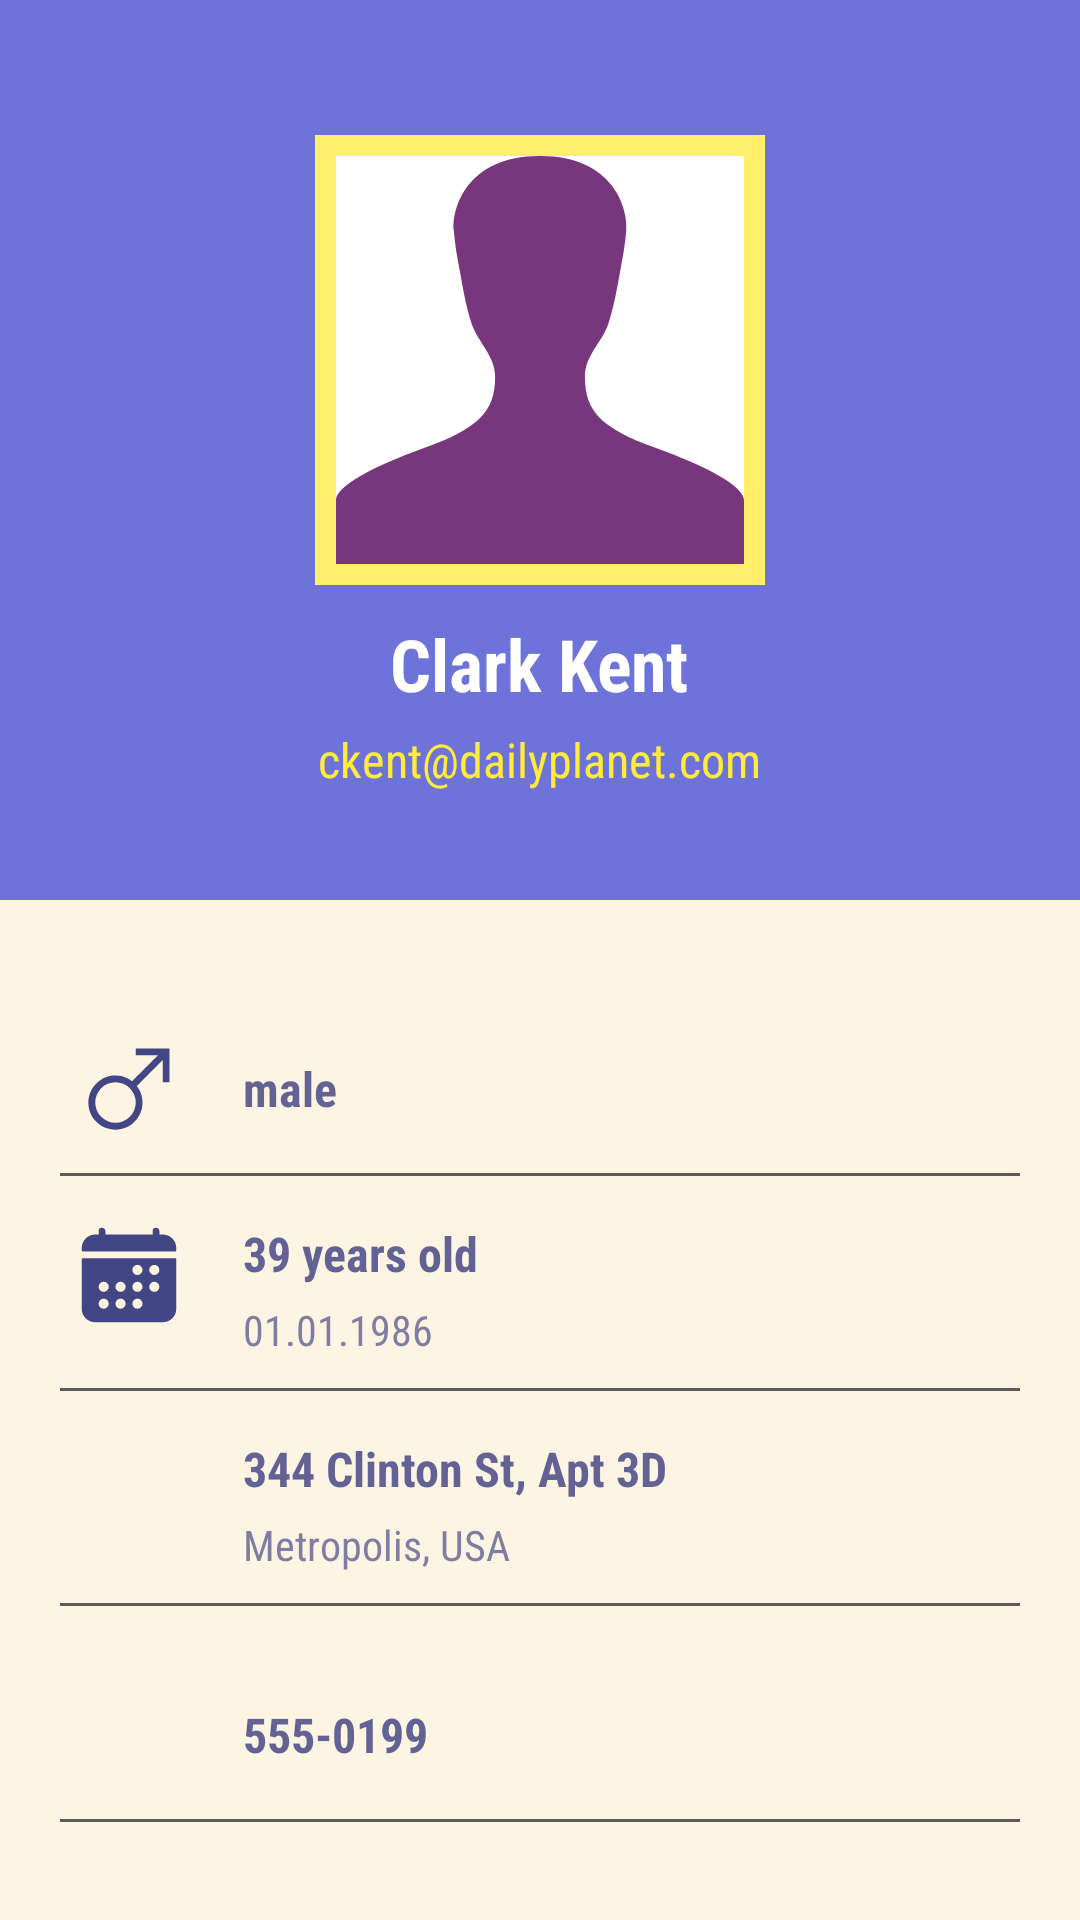

Write the Android layout XML for this screen, with the resource values it uses.
<!-- AndroidManifest.xml: application theme Theme.ShiftApp -->
<!-- res/layout/activity_profile.xml -->
<?xml version="1.0" encoding="utf-8"?>
<LinearLayout xmlns:android="http://schemas.android.com/apk/res/android"
    xmlns:app="http://schemas.android.com/apk/res-auto"
    android:layout_width="match_parent"
    android:layout_height="match_parent"
    android:orientation="vertical"
    android:background="@color/background">

    <LinearLayout
        android:layout_width="match_parent"
        android:layout_height="300dp"
        android:background="@color/header_card_bg"
        android:orientation="vertical">

        <ImageView
            android:id="@+id/ivProfile"
            android:layout_width="150dp"
            android:layout_height="150dp"
            android:layout_gravity="center_horizontal"
            android:layout_marginTop="45dp"
            android:background="@drawable/profile_picture"
            android:scaleType="centerCrop"
            android:src="@drawable/ic_user" />

        <TextView
            android:id="@+id/tvName"
            android:layout_width="wrap_content"
            android:layout_height="wrap_content"
            android:layout_gravity="center_horizontal"
            android:layout_marginTop="10dp"
            android:text="Clark Kent"
            android:textColor="@color/profile_name_text"
            android:textSize="24sp"
            android:textStyle="bold"
            android:fontFamily="sans-serif-condensed"/>

        <TextView
            android:id="@+id/tvEmail"
            android:layout_width="wrap_content"
            android:layout_height="wrap_content"
            android:layout_gravity="center_horizontal"
            android:layout_marginTop="5dp"
            android:clickable="true"
            android:text="ckent@dailyplanet.com"
            android:textColor="@color/profile_email_text"
            android:textSize="16sp"
            android:fontFamily="sans-serif-condensed"/>
    </LinearLayout>

    <LinearLayout
        android:layout_width="360dp"
        android:layout_height="wrap_content"
        android:layout_gravity="center"
        android:layout_marginTop="20dp"
        android:orientation="vertical">

        <LinearLayout
            android:layout_width="match_parent"
            android:layout_height="wrap_content"
            android:layout_marginTop="25dp"
            android:orientation="horizontal"
            android:paddingLeft="25dp">

            <ImageView
                android:id="@+id/ivGender"
                android:layout_width="36dp"
                android:layout_height="36dp"
                android:src="@drawable/ic_gender_male"
                app:tint="@color/profile_detail_icon" />

            <TextView
                android:id="@+id/tvGender"
                android:layout_width="wrap_content"
                android:layout_height="wrap_content"
                android:layout_gravity="center_vertical"
                android:paddingLeft="20dp"
                android:text="male"
                android:textColor="@color/detail_text_primary"
                android:textSize="16sp"
                android:textStyle="bold"
                android:fontFamily="sans-serif-condensed"/>
        </LinearLayout>

        <View
            android:layout_width="match_parent"
            android:layout_height="1dp"
            android:background="@color/profile_divider"
            android:layout_marginTop="10dp"
            android:layout_marginLeft="20dp"
            android:layout_marginRight="20dp"/>

        <LinearLayout
            android:layout_width="match_parent"
            android:layout_height="wrap_content"
            android:layout_marginTop="15dp"
            android:orientation="horizontal"
            android:paddingLeft="25dp">

            <ImageView
                android:layout_width="36dp"
                android:layout_height="36dp"
                android:src="@drawable/ic_dob_calendar"
                app:tint="@color/profile_detail_icon" />

            <LinearLayout
                android:layout_width="wrap_content"
                android:layout_height="wrap_content"
                android:layout_gravity="center_vertical"
                android:orientation="vertical"
                android:paddingLeft="20dp">

                <TextView
                    android:id="@+id/tvAge"
                    android:layout_width="wrap_content"
                    android:layout_height="wrap_content"
                    android:text="39 years old"
                    android:textColor="@color/detail_text_primary"
                    android:textSize="16sp"
                    android:textStyle="bold"
                    android:fontFamily="sans-serif-condensed"/>

                <TextView
                    android:id="@+id/tvDoB"
                    android:layout_width="wrap_content"
                    android:layout_height="wrap_content"
                    android:layout_marginTop="5dp"
                    android:text="01.01.1986"
                    android:textColor="@color/detail_text_secondary"
                    android:textSize="14sp"
                    android:fontFamily="sans-serif-condensed"/>
            </LinearLayout>
        </LinearLayout>

        <View
            android:layout_width="match_parent"
            android:layout_height="1dp"
            android:background="@color/profile_divider"
            android:layout_marginTop="10dp"
            android:layout_marginLeft="20dp"
            android:layout_marginRight="20dp"/>

        <LinearLayout
            android:layout_width="match_parent"
            android:layout_height="wrap_content"
            android:layout_marginTop="15dp"
            android:orientation="horizontal"
            android:paddingLeft="25dp">

            <ImageView
                android:layout_width="36dp"
                android:layout_height="36dp"
                android:src="@drawable/baseline_place_24"
                app:tint="@color/profile_detail_icon" />

            <LinearLayout
                android:id="@+id/layoutAddress"
                android:layout_width="wrap_content"
                android:layout_height="wrap_content"
                android:layout_gravity="center_vertical"
                android:orientation="vertical"
                android:paddingLeft="20dp">

                <TextView
                    android:id="@+id/tvStreet"
                    android:layout_width="wrap_content"
                    android:layout_height="wrap_content"
                    android:text="344 Clinton St, Apt 3D"
                    android:textColor="@color/detail_text_primary"
                    android:textSize="16sp"
                    android:textStyle="bold"
                    android:fontFamily="sans-serif-condensed"/>

                <TextView
                    android:id="@+id/tvLocation"
                    android:layout_width="wrap_content"
                    android:layout_height="wrap_content"
                    android:layout_marginTop="5dp"
                    android:text="Metropolis, USA"
                    android:textColor="@color/detail_text_secondary"
                    android:textSize="14sp"
                    android:fontFamily="sans-serif-condensed"/>
            </LinearLayout>
        </LinearLayout>

        <View
            android:layout_width="match_parent"
            android:layout_height="1dp"
            android:background="@color/profile_divider"
            android:layout_marginTop="10dp"
            android:layout_marginLeft="20dp"
            android:layout_marginRight="20dp"/>

        <LinearLayout
            android:layout_width="match_parent"
            android:layout_height="wrap_content"
            android:layout_marginTop="25dp"
            android:orientation="horizontal"
            android:paddingLeft="25dp">

            <ImageView
                android:layout_width="36dp"
                android:layout_height="36dp"
                android:src="@drawable/baseline_phone_24"
                app:tint="@color/profile_detail_icon" />

            <TextView
                android:id="@+id/tvPhone"
                android:layout_width="wrap_content"
                android:layout_height="wrap_content"
                android:layout_gravity="center_vertical"
                android:clickable="true"
                android:paddingLeft="20dp"
                android:text="555-0199"
                android:textColor="@color/detail_text_primary"
                android:textSize="16sp"
                android:textStyle="bold"
                android:fontFamily="sans-serif-condensed"/>
        </LinearLayout>

        <View
            android:layout_width="match_parent"
            android:layout_height="1dp"
            android:background="@color/profile_divider"
            android:layout_marginTop="10dp"
            android:layout_marginLeft="20dp"
            android:layout_marginRight="20dp"/>

    </LinearLayout>

</LinearLayout>
<!-- resources referenced by this layout -->
<resources>
  <color name="background">#9AFFF3D2</color>
  <color name="detail_text_primary">#D5434685</color>
  <color name="detail_text_secondary">#AF434685</color>
  <color name="header_card_bg">#6D73D8</color>
  <color name="profile_detail_icon">#434685</color>
  <color name="profile_divider">#5D5A5A</color>
  <color name="profile_email_text">#FFEB3B</color>
  <color name="profile_name_text">#FFFFFF</color>
  <!-- drawable ic_dob_calendar (drawable) -->
  <vector xmlns:android="http://schemas.android.com/apk/res/android"
      android:width="24dp"
      android:height="24dp"
      android:viewportWidth="512"
      android:viewportHeight="512">
    <path
        android:pathData="M480,128a64,64 0,0 0,-64 -64h-16L400,48.45c0,-8.61 -6.62,-16 -15.23,-16.43A16,16 0,0 0,368 48v16L144,64L144,48.45c0,-8.61 -6.62,-16 -15.23,-16.43A16,16 0,0 0,112 48v16L96,64a64,64 0,0 0,-64 64v12a4,4 0,0 0,4 4h440a4,4 0,0 0,4 -4ZM32,416a64,64 0,0 0,64 64h320a64,64 0,0 0,64 -64L480,179a3,3 0,0 0,-3 -3L35,176a3,3 0,0 0,-3 3ZM376,208a24,24 0,1 1,-24 24a24,24 0,0 1,24 -24m0,80a24,24 0,1 1,-24 24a24,24 0,0 1,24 -24m-80,-80a24,24 0,1 1,-24 24a24,24 0,0 1,24 -24m0,80a24,24 0,1 1,-24 24a24,24 0,0 1,24 -24m0,80a24,24 0,1 1,-24 24a24,24 0,0 1,24 -24m-80,-80a24,24 0,1 1,-24 24a24,24 0,0 1,24 -24m0,80a24,24 0,1 1,-24 24a24,24 0,0 1,24 -24m-80,-80a24,24 0,1 1,-24 24a24,24 0,0 1,24 -24m0,80a24,24 0,1 1,-24 24a24,24 0,0 1,24 -24"
        android:fillColor="@color/black"/>
  </vector>
  <!-- drawable ic_gender_male (drawable) -->
  <vector xmlns:android="http://schemas.android.com/apk/res/android" android:height="24dp" android:viewportHeight="32" android:viewportWidth="32" android:width="24dp">
        
      <path android:fillColor="@color/black" android:pathData="M18,4v2h6.586l-7.688,7.689a8.028,8.028 0,1 0,1.414 1.414L26,7.414L26,14h2L28,4ZM12,26a6,6 0,1 1,6 -6a6.007,6.007 0,0 1,-6 6"/>
      
  </vector>
  <!-- drawable ic_user (drawable) -->
  <vector xmlns:android="http://schemas.android.com/apk/res/android"
      android:width="512dp"
      android:height="512dp"
      android:viewportWidth="1200"
      android:viewportHeight="1200">
    <path
        android:pathData="M939.6,858.4c-157.3,-57.3 -207.6,-105.7 -207.6,-209.3c0,-62.2 51.6,-102.5 69.1,-155.7c17.6,-53.3 27.7,-116.4 36.2,-162.3c8.5,-45.9 11.8,-63.6 16.4,-112.5C859.3,157.5 818.4,0 600,0C381.6,0 340.7,157.5 346.4,218.6c4.6,48.9 8,66.6 16.4,112.5c8.4,45.9 18.5,109 36.1,162.3c17.6,53.3 69.2,93.6 69.2,155.7c0,103.6 -50.3,152 -207.6,209.3C102.5,915.8 0,972.5 0,1012.5V1200h1200v-187.5c0,-40 -102.6,-96.6 -260.4,-154.1z"
        android:fillColor="@color/placeholder_user"/>
  </vector>
  <!-- drawable profile_picture (drawable) -->
  <?xml version="1.0" encoding="UTF-8"?>
  <shape xmlns:android="http://schemas.android.com/apk/res/android">
      <solid android:color="@color/profile_name_text" />
      <stroke android:width="7dp" android:color="@color/border_picture" />
      <padding android:left="7dp" android:top="7dp" android:right="7dp"
          android:bottom="7dp" />
  </shape>
  <style name="Theme.ShiftApp" parent="Base.Theme.ShiftApp" />
  <color name="black">#FF000000</color>
  <color name="placeholder_user">#78367D</color>
  <color name="border_picture">#FFF06C</color>
  <style name="Base.Theme.ShiftApp" parent="Theme.Material3.DayNight.NoActionBar">
          
          
      </style>
</resources>
